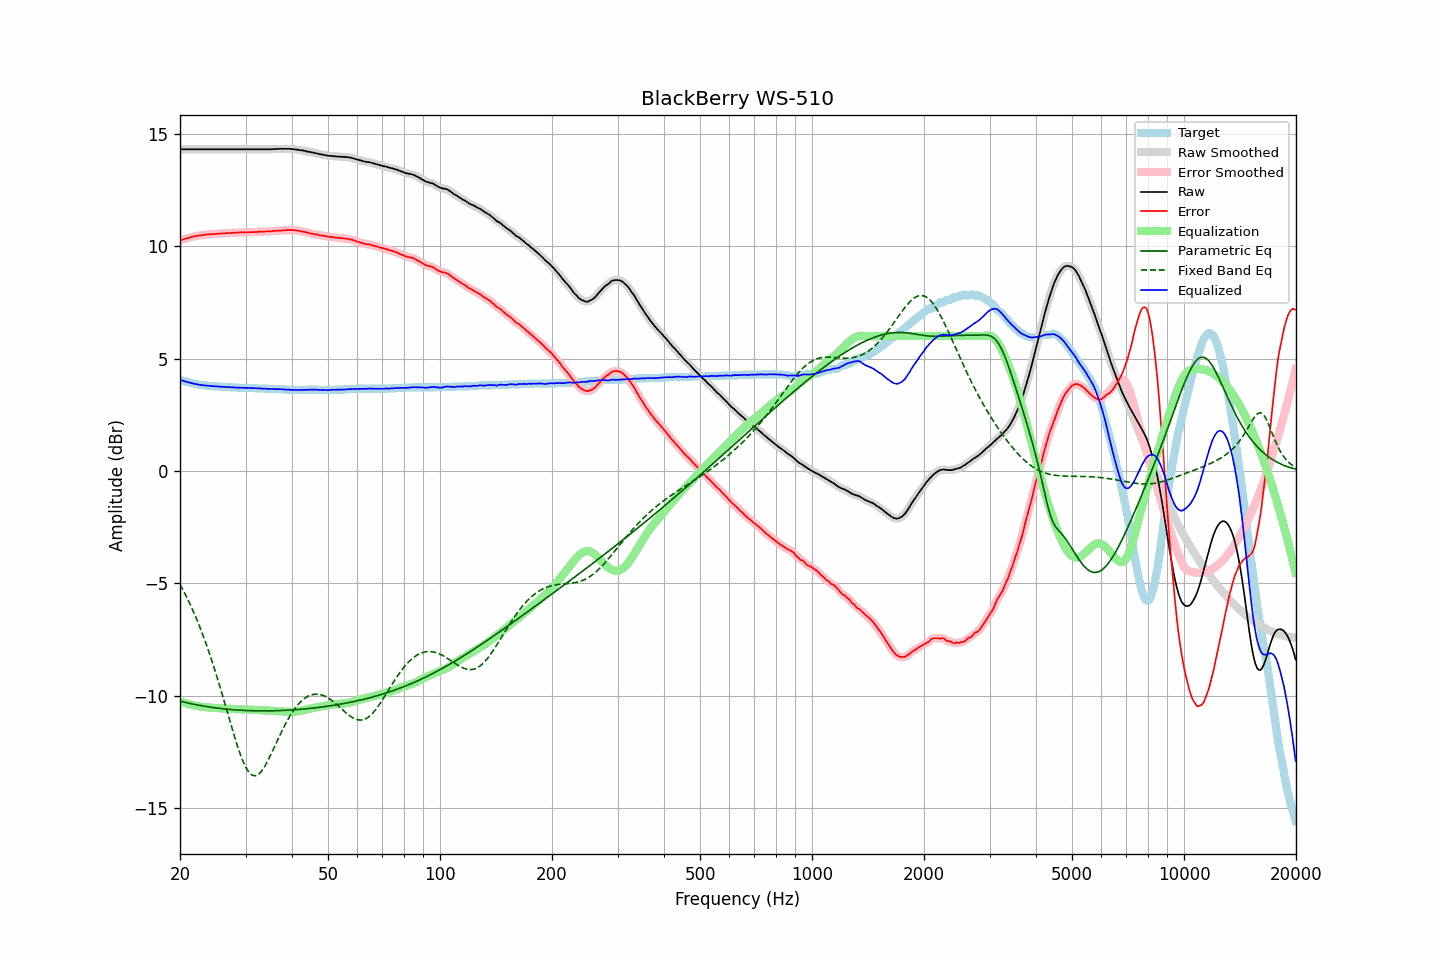

The file beside this chart, header and first rows:
frequency, raw, error, smoothed, error_smoothed, equalization, parametric_eq, fixed_band_eq, equalized_raw, equalized_smoothed, target
20.00, 14.32, 10.26, 14.32, 10.26, -10.26, -10.24, -5.05, 4.06, 4.06, 4.06
20.20, 14.32, 10.29, 14.32, 10.28, -10.28, -10.26, -5.18, 4.03, 4.03, 4.03
20.40, 14.32, 10.31, 14.32, 10.31, -10.31, -10.28, -5.31, 4.01, 4.01, 4.01
20.61, 14.32, 10.33, 14.32, 10.33, -10.33, -10.30, -5.45, 3.99, 3.99, 3.99
20.81, 14.32, 10.35, 14.32, 10.35, -10.35, -10.31, -5.59, 3.97, 3.97, 3.97
21.02, 14.32, 10.37, 14.32, 10.37, -10.37, -10.33, -5.74, 3.95, 3.95, 3.95
21.23, 14.32, 10.39, 14.32, 10.39, -10.39, -10.34, -5.89, 3.93, 3.93, 3.93
21.44, 14.32, 10.41, 14.32, 10.41, -10.41, -10.36, -6.04, 3.91, 3.91, 3.91
21.66, 14.32, 10.43, 14.32, 10.42, -10.42, -10.37, -6.20, 3.89, 3.89, 3.89
21.87, 14.32, 10.44, 14.32, 10.44, -10.44, -10.39, -6.37, 3.88, 3.88, 3.88
22.09, 14.32, 10.46, 14.32, 10.45, -10.45, -10.40, -6.53, 3.86, 3.86, 3.86
22.31, 14.32, 10.47, 14.32, 10.47, -10.47, -10.42, -6.71, 3.85, 3.85, 3.85
22.54, 14.32, 10.48, 14.32, 10.48, -10.48, -10.43, -6.89, 3.84, 3.84, 3.84
22.76, 14.32, 10.49, 14.32, 10.49, -10.49, -10.44, -7.07, 3.83, 3.83, 3.83
22.99, 14.32, 10.50, 14.32, 10.50, -10.50, -10.46, -7.26, 3.82, 3.82, 3.82
23.22, 14.32, 10.51, 14.32, 10.51, -10.51, -10.47, -7.45, 3.81, 3.81, 3.81
23.45, 14.32, 10.52, 14.32, 10.52, -10.52, -10.48, -7.64, 3.80, 3.80, 3.80
23.69, 14.32, 10.53, 14.32, 10.52, -10.52, -10.49, -7.85, 3.79, 3.79, 3.79
23.92, 14.32, 10.53, 14.32, 10.53, -10.53, -10.50, -8.05, 3.79, 3.79, 3.79
24.16, 14.32, 10.54, 14.32, 10.54, -10.53, -10.51, -8.27, 3.78, 3.78, 3.78
24.40, 14.32, 10.54, 14.32, 10.54, -10.54, -10.52, -8.48, 3.78, 3.78, 3.78
24.65, 14.32, 10.55, 14.32, 10.55, -10.55, -10.53, -8.71, 3.77, 3.77, 3.77
24.89, 14.32, 10.55, 14.32, 10.55, -10.55, -10.54, -8.93, 3.77, 3.77, 3.77
25.14, 14.32, 10.56, 14.32, 10.56, -10.55, -10.55, -9.16, 3.76, 3.76, 3.76
25.39, 14.32, 10.56, 14.32, 10.56, -10.56, -10.56, -9.40, 3.76, 3.76, 3.76
25.65, 14.32, 10.57, 14.32, 10.57, -10.56, -10.57, -9.64, 3.75, 3.75, 3.75
25.91, 14.32, 10.57, 14.32, 10.57, -10.57, -10.58, -9.88, 3.75, 3.75, 3.75
26.16, 14.32, 10.58, 14.32, 10.57, -10.57, -10.59, -10.13, 3.74, 3.74, 3.74
26.43, 14.32, 10.58, 14.32, 10.58, -10.58, -10.59, -10.37, 3.74, 3.74, 3.74
26.69, 14.32, 10.59, 14.32, 10.58, -10.58, -10.60, -10.62, 3.73, 3.73, 3.73
26.96, 14.32, 10.59, 14.32, 10.59, -10.59, -10.61, -10.87, 3.73, 3.73, 3.73
27.23, 14.32, 10.59, 14.32, 10.59, -10.59, -10.62, -11.12, 3.72, 3.72, 3.73
27.50, 14.32, 10.60, 14.32, 10.59, -10.60, -10.62, -11.37, 3.72, 3.72, 3.72
27.77, 14.32, 10.60, 14.32, 10.60, -10.60, -10.63, -11.61, 3.72, 3.72, 3.72
28.05, 14.32, 10.61, 14.32, 10.60, -10.60, -10.63, -11.85, 3.71, 3.71, 3.71
28.33, 14.32, 10.61, 14.32, 10.61, -10.61, -10.64, -12.08, 3.71, 3.71, 3.71
28.62, 14.32, 10.61, 14.32, 10.61, -10.61, -10.64, -12.30, 3.71, 3.71, 3.71
28.90, 14.32, 10.62, 14.32, 10.61, -10.61, -10.65, -12.51, 3.70, 3.70, 3.70
29.19, 14.32, 10.62, 14.32, 10.62, -10.61, -10.65, -12.71, 3.70, 3.70, 3.70
29.48, 14.32, 10.62, 14.32, 10.62, -10.62, -10.66, -12.89, 3.70, 3.70, 3.70
29.78, 14.32, 10.62, 14.32, 10.62, -10.62, -10.66, -13.05, 3.70, 3.70, 3.70
30.08, 14.32, 10.62, 14.32, 10.62, -10.62, -10.66, -13.20, 3.70, 3.70, 3.70
30.38, 14.32, 10.62, 14.32, 10.62, -10.62, -10.67, -13.32, 3.70, 3.70, 3.70
30.68, 14.32, 10.63, 14.32, 10.62, -10.62, -10.67, -13.42, 3.69, 3.69, 3.69
30.99, 14.32, 10.63, 14.32, 10.63, -10.63, -10.67, -13.49, 3.69, 3.69, 3.69
31.30, 14.32, 10.63, 14.32, 10.63, -10.63, -10.67, -13.54, 3.69, 3.69, 3.69
31.61, 14.32, 10.63, 14.32, 10.63, -10.63, -10.67, -13.56, 3.68, 3.68, 3.69
31.93, 14.32, 10.64, 14.32, 10.63, -10.63, -10.68, -13.56, 3.68, 3.68, 3.68
32.24, 14.32, 10.64, 14.32, 10.64, -10.64, -10.68, -13.54, 3.68, 3.68, 3.68
32.57, 14.32, 10.65, 14.32, 10.64, -10.64, -10.68, -13.49, 3.67, 3.67, 3.67
32.89, 14.32, 10.65, 14.32, 10.65, -10.64, -10.68, -13.42, 3.67, 3.67, 3.67
33.22, 14.32, 10.65, 14.32, 10.65, -10.65, -10.68, -13.33, 3.67, 3.67, 3.67
33.55, 14.32, 10.65, 14.32, 10.65, -10.65, -10.68, -13.23, 3.66, 3.66, 3.67
33.89, 14.32, 10.66, 14.32, 10.65, -10.66, -10.68, -13.11, 3.66, 3.66, 3.66
34.23, 14.32, 10.66, 14.32, 10.66, -10.66, -10.68, -12.98, 3.66, 3.66, 3.66
34.57, 14.32, 10.67, 14.32, 10.66, -10.66, -10.68, -12.85, 3.65, 3.65, 3.65
34.92, 14.32, 10.67, 14.32, 10.67, -10.67, -10.68, -12.70, 3.65, 3.65, 3.65
35.27, 14.32, 10.67, 14.32, 10.67, -10.67, -10.68, -12.55, 3.64, 3.65, 3.65
35.62, 14.33, 10.68, 14.32, 10.68, -10.68, -10.67, -12.40, 3.65, 3.64, 3.65
35.97, 14.33, 10.69, 14.33, 10.68, -10.68, -10.67, -12.24, 3.64, 3.64, 3.64
... 635 more rows
